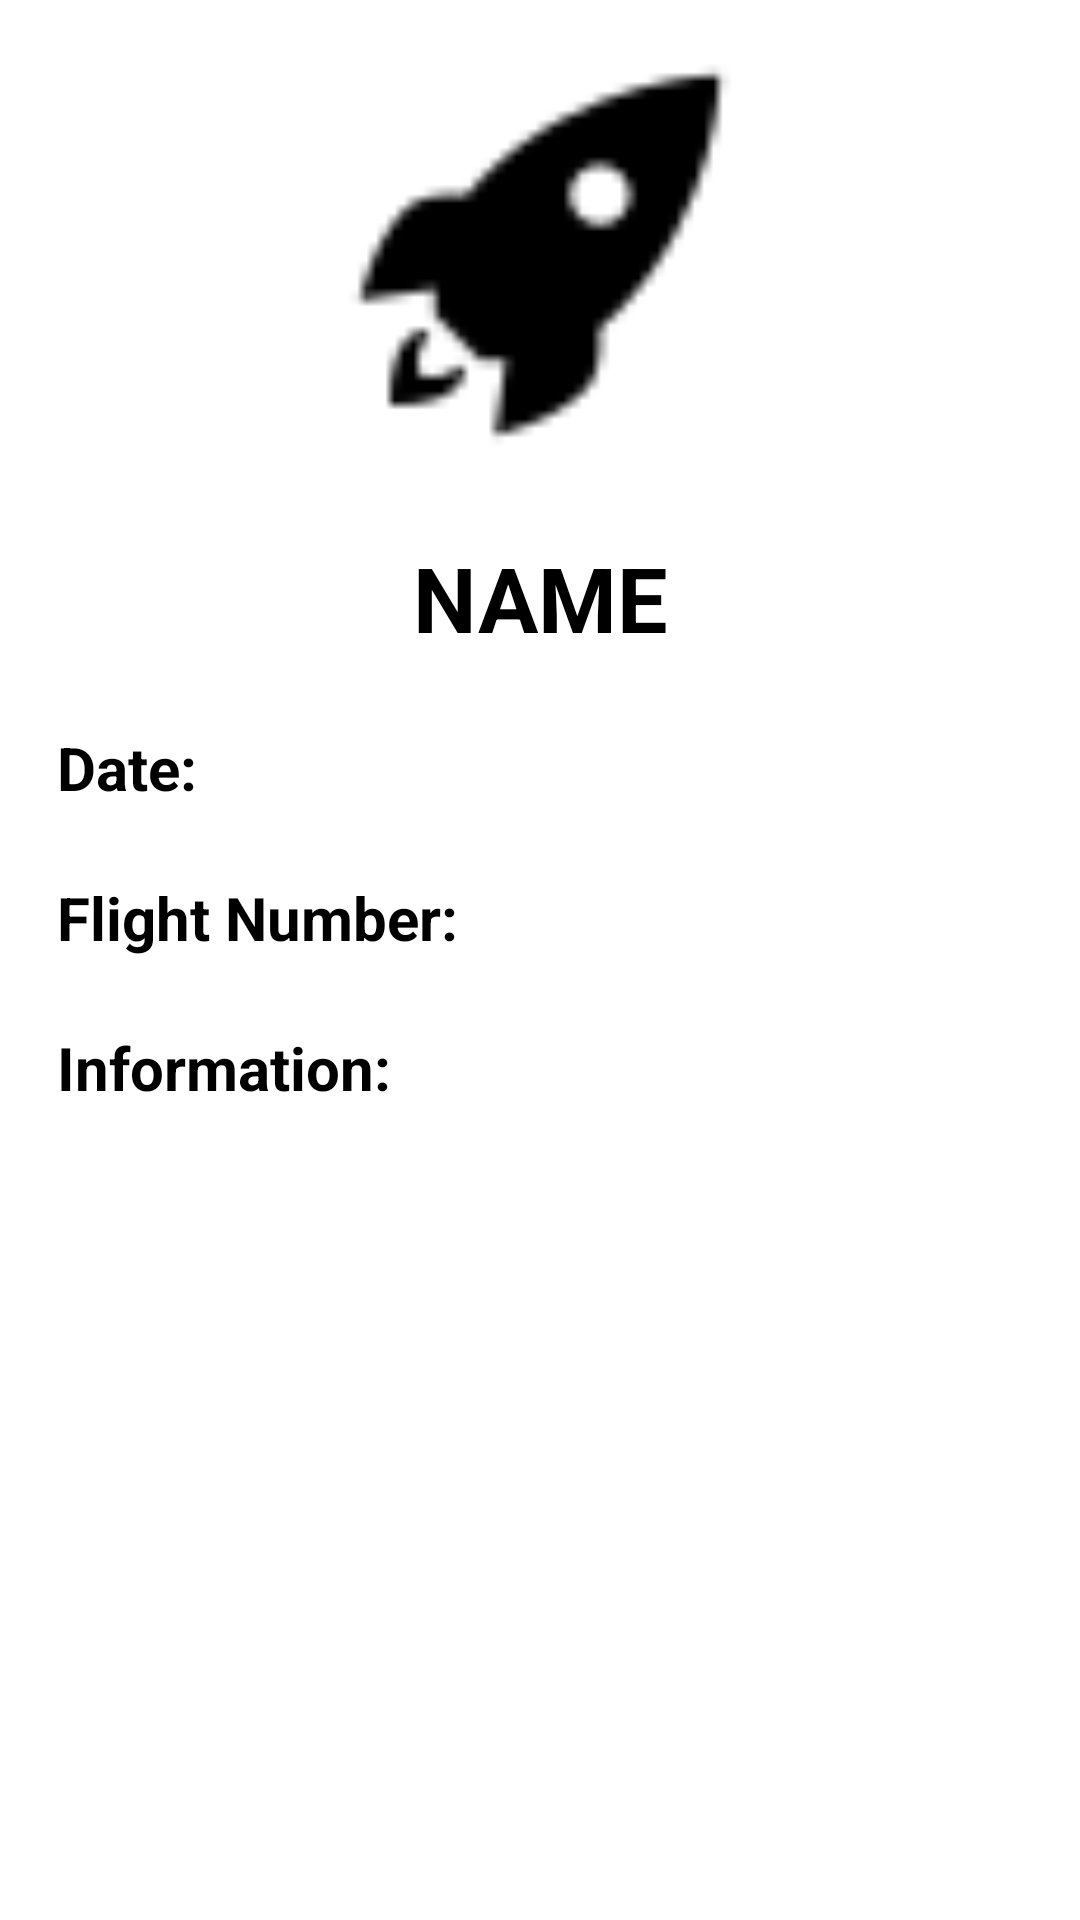

Write the Android layout XML for this screen, with the resource values it uses.
<!-- AndroidManifest.xml: application theme Theme.SpaceXFan -->
<!-- res/layout/activity_upcoming_detail_page.xml -->
<?xml version="1.0" encoding="utf-8"?>
<RelativeLayout xmlns:android="http://schemas.android.com/apk/res/android"
    xmlns:app="http://schemas.android.com/apk/res-auto"
    xmlns:tools="http://schemas.android.com/tools"
    android:layout_width="match_parent"
    android:layout_height="match_parent"
    tools:context=".activities.UpcomingDetailPage"
    android:background="@color/white">

    <ImageView
        android:id="@+id/upcomingDetailImage"
        android:layout_width="300dp"
        android:layout_height="150dp"
        android:layout_centerHorizontal="true"
        android:src="@drawable/rocket"
        android:layout_marginTop="10dp">
    </ImageView>

    <TextView
        android:id="@+id/upcomingDetailName"
        android:layout_width="match_parent"
        android:layout_height="wrap_content"
        android:layout_below="@id/upcomingDetailImage"
        android:layout_marginTop="15dp"
        android:textSize="30dp"
        android:textAlignment="center"
        android:textColor="@color/black"
        android:textStyle="bold"
        android:padding="4dp"
        android:text="NAME">
    </TextView>

    <TextView
        android:id="@+id/upcomingDetailDate"
        android:layout_width="match_parent"
        android:layout_height="wrap_content"
        android:layout_below="@id/upcomingDetailName"
        android:layout_marginTop="15dp"
        android:textSize="20dp"
        android:layout_marginLeft="15dp"
        android:layout_marginRight="15dp"
        android:textColor="@color/black"
        android:textStyle="bold"
        android:padding="4dp"
        android:text="Date: ">
    </TextView>

    <TextView
        android:id="@+id/upcomingDetailFN"
        android:layout_width="match_parent"
        android:layout_height="wrap_content"
        android:layout_below="@id/upcomingDetailDate"
        android:layout_marginTop="15dp"
        android:layout_marginLeft="15dp"
        android:layout_marginRight="15dp"
        android:textSize="20dp"
        android:textColor="@color/black"
        android:textStyle="bold"
        android:padding="4dp"
        android:text="Flight Number: ">
    </TextView>

    <TextView
        android:id="@+id/upcomingDetailInfo"
        android:layout_width="match_parent"
        android:layout_height="wrap_content"
        android:layout_below="@id/upcomingDetailFN"
        android:layout_marginTop="15dp"
        android:layout_marginLeft="15dp"
        android:layout_marginRight="15dp"
        android:textSize="20dp"
        android:textColor="@color/black"
        android:textStyle="bold"
        android:padding="4dp"
        android:text="Information: ">
    </TextView>

</RelativeLayout>
<!-- resources referenced by this layout -->
<resources>
  <color name="black">#FF000000</color>
  <color name="white">#FFFFFFFF</color>
  <!-- drawable rocket: png bitmap (drawable-v24, 751 bytes) -->
  <style name="Theme.SpaceXFan" parent="Theme.MaterialComponents.NoActionBar.Bridge">
          
          <item name="colorPrimary">@color/purple_500</item>
          <item name="colorPrimaryVariant">@color/blue</item>
          <item name="colorOnPrimary">@color/white</item>
          
          <item name="colorSecondary">@color/teal_200</item>
          <item name="colorSecondaryVariant">@color/teal_700</item>
          <item name="colorOnSecondary">@color/black</item>
          
          <item name="android:statusBarColor" tools:targetApi="l">?attr/colorPrimaryVariant</item>
          
      </style>
  <color name="purple_500">#FF6200EE</color>
  <color name="blue">#0000cd</color>
  <color name="teal_200">#FF03DAC5</color>
  <color name="teal_700">#FF018786</color>
</resources>
